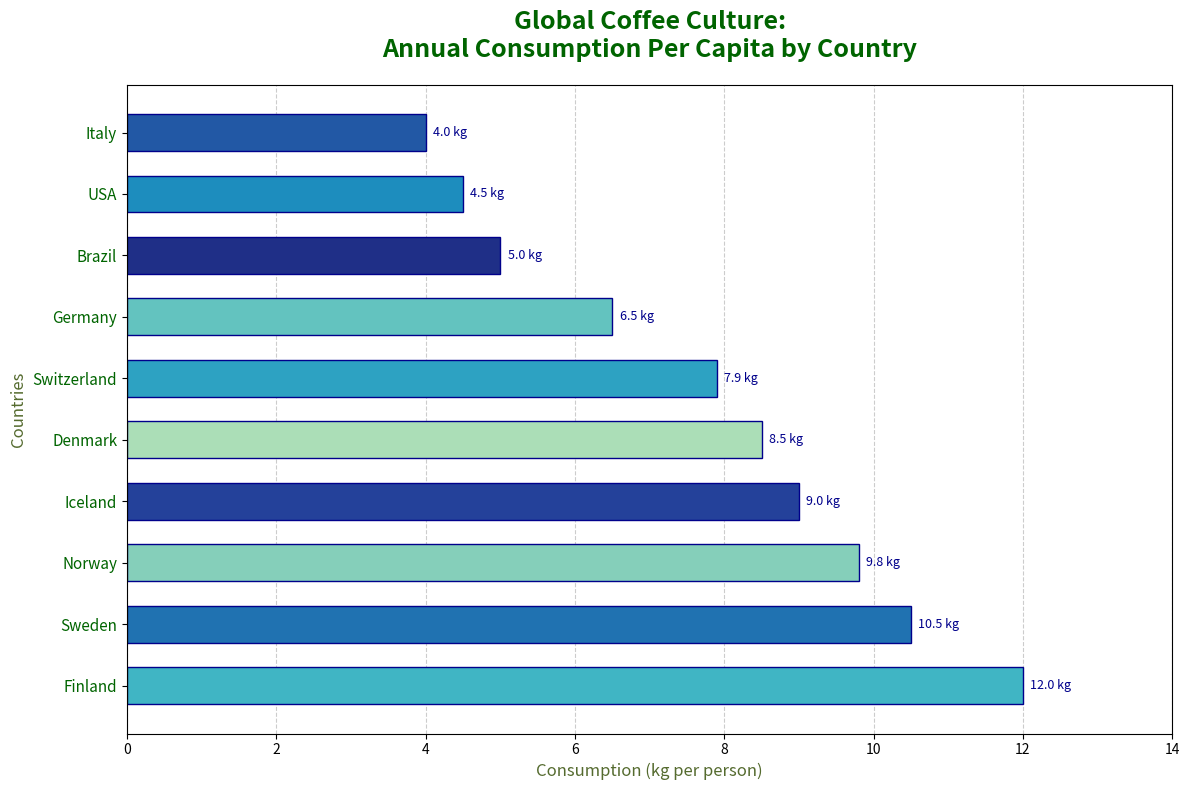

Write the Python code that produced this figure.
import matplotlib.pyplot as plt
import numpy as np
import matplotlib.colors as mcolors

# Define the countries and their annual coffee consumption per person (in kg)
countries = ['Finland', 'Sweden', 'Norway', 'Iceland', 'Denmark', 
             'Switzerland', 'Germany', 'Brazil', 'USA', 'Italy']
consumption = np.array([12.0, 10.5, 9.8, 9.0, 8.5, 7.9, 6.5, 5.0, 4.5, 4.0])

# Generate colors for the bars using a colormap
color_map = plt.get_cmap("YlGnBu")
colors = color_map(np.linspace(0.3, 0.9, len(countries)))

# Manually shuffle the colors
colors_shuffled = [
    colors[3], colors[6], colors[1], colors[8], colors[0], 
    colors[4], colors[2], colors[9], colors[5], colors[7]
]

# Create the figure and axis
fig, ax = plt.subplots(figsize=(12, 8))

# Plot the horizontal bar chart
bars = ax.barh(countries, consumption, color=colors_shuffled, height=0.6, edgecolor='darkblue')

# Add text annotations for each bar
for bar, value in zip(bars, consumption):
    ax.text(value + 0.1, bar.get_y() + bar.get_height() / 2, f'{value:.1f} kg', 
            va='center', fontsize=9, color='darkblue')

# Title and axis labels
ax.set_title('Global Coffee Culture:\nAnnual Consumption Per Capita by Country', 
             fontsize=18, color='darkgreen', weight='bold', pad=20)
ax.set_xlabel('Consumption (kg per person)', fontsize=12, color='darkolivegreen')
ax.set_ylabel('Countries', fontsize=12, color='darkolivegreen')

# Customizing the axis and grid
ax.set_xlim(0, max(consumption) + 2)
ax.xaxis.grid(True, linestyle='--', color='grey', alpha=0.4)
ax.set_axisbelow(True)  # Ensure grid lines are behind bars

# Format the y-ticks
ax.set_yticks(np.arange(len(countries)))
ax.set_yticklabels(countries, fontsize=11, color='darkgreen')

# Adjust layout to fit everything neatly
plt.tight_layout()

# Show the plot
plt.show()
